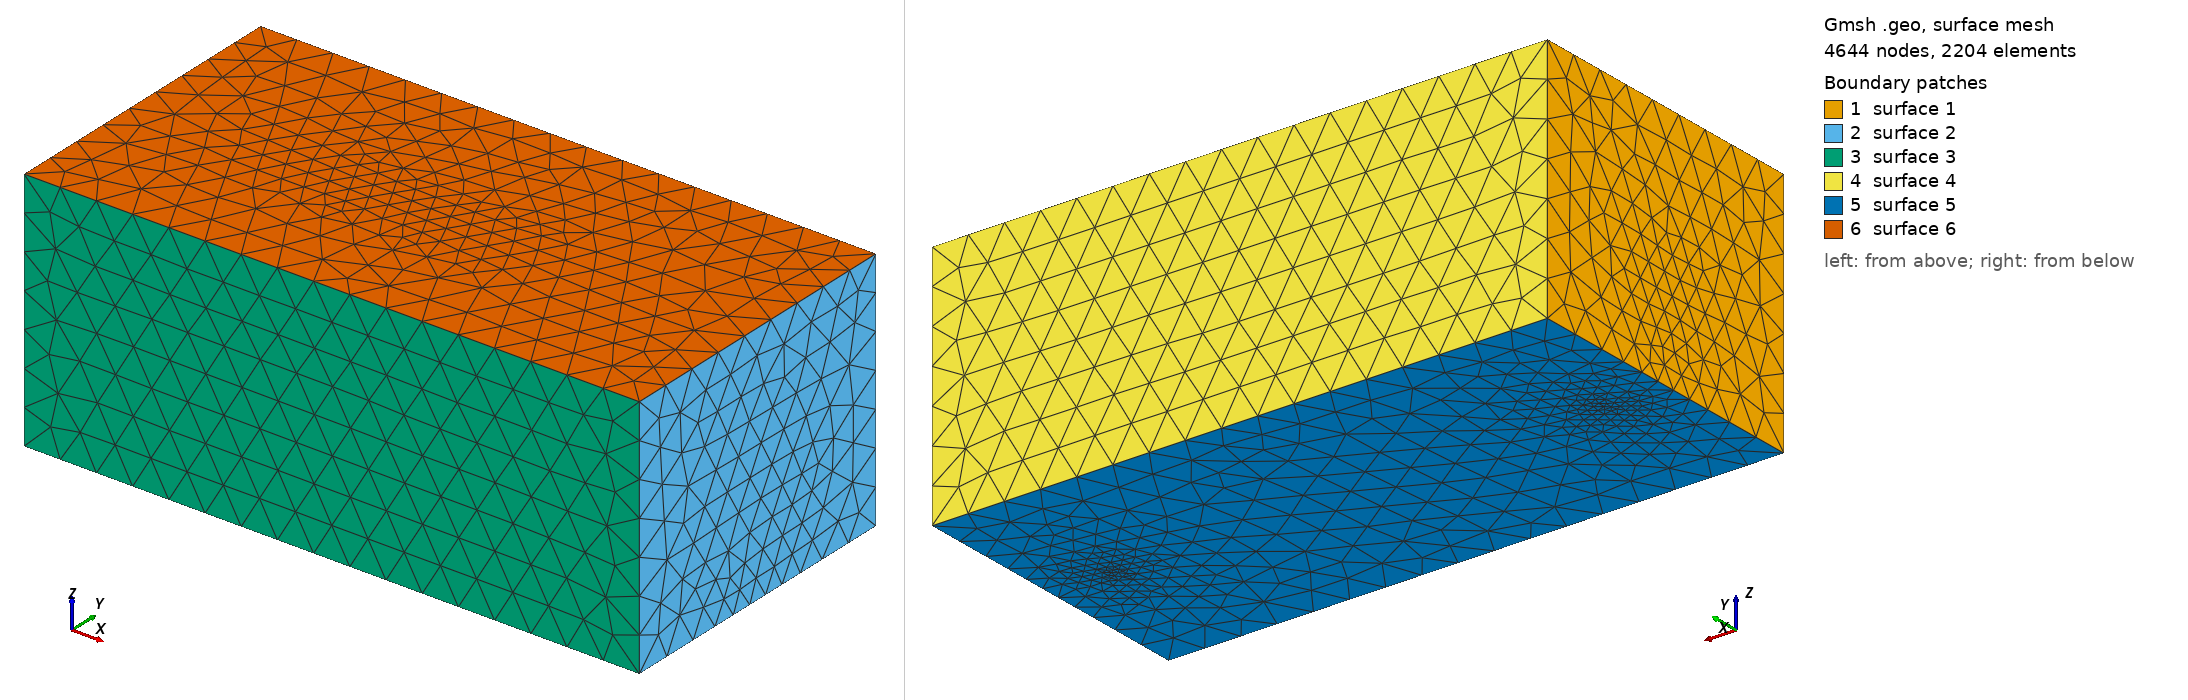

Gmsh geometry script, surface-meshed: 4644 nodes, 2204 surface elements. Boundary patches (legend numbers): 1 surface 1, 2 surface 2, 3 surface 3, 4 surface 4, 5 surface 5, 6 surface 6. Left view from above one corner, right view from below the opposite corner. The script declares no physical surfaces, so the legend lists its geometric surfaces. The drawing asked Gmsh for element sizes between 1% and 20% of the model's largest extent; the script's own settings can give other sizes.

=== c.geo (drawn) ===
// Q1 variant: a CURVED wire (a spline through a loop's points), feet on the bottom face, OCC fragment.
SetFactory("OpenCASCADE");
Box(1) = {0, 0, 0, 2000, 1000, 800};
Point(1101) = {200, 500, 0}; Point(1102) = {300, 500, 450}; Point(1103) = {700, 500, 600};
Point(1104) = {1300, 500, 550}; Point(1105) = {1800, 500, 0};
Spline(1001) = {1101, 1102, 1103, 1104, 1105};
f[] = BooleanFragments{ Volume{1}; Delete; }{ Curve{1001}; Delete; };
// a spline THROUGH points overshoots them: this one reaches x = 159.5, 40 um outside its own foot
c[] = Curve In BoundingBox{100, 499, -1, 1801, 501, 700};
Printf("wire curves after fragment: %g", #c[]);
Physical Volume("mould") = {Volume{:}};
Physical Curve("wire") = {c[]};
Mesh.MeshSizeMax = 120;
Field[1] = Distance; Field[1].CurvesList = {c[]}; Field[1].Sampling = 200;
Field[2] = Threshold; Field[2].InField = 1; Field[2].SizeMin = 20; Field[2].SizeMax = 120; Field[2].DistMin = 20; Field[2].DistMax = 400;
Background Field = 2;
Mesh.MeshSizeFromPoints = 0; Mesh.MeshSizeExtendFromBoundary = 0;
Mesh.ElementOrder = 2; Mesh.HighOrderOptimize = 2;
